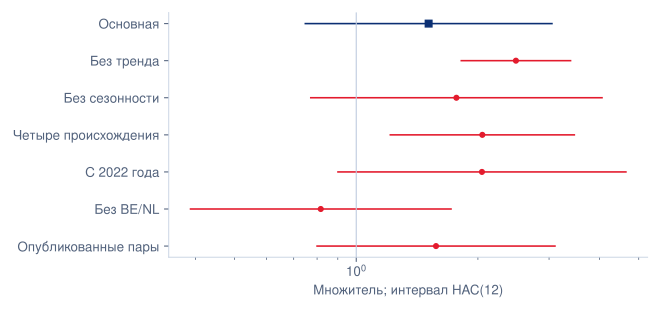

Source data for this figure (header and first rows):
model, outcome, n, term, beta, multiplier, hac6_lo, hac6_hi, hac12_lo, hac12_hi
rest_preferred_quantity, quantity, 8500, PHEV__definitive, 0.4124, 1.51, 0.7084, 3.221, 0.7481, 3.05
rest_no_trend_quantity, quantity, 8500, PHEV__definitive, 0.9098, 2.484, 1.835, 3.362, 1.819, 3.391
rest_no_season_quantity, quantity, 8500, PHEV__definitive, 0.5706, 1.769, 0.6825, 4.587, 0.7717, 4.057
four_origin_augmented_quantity, quantity, 14733, PHEV__definitive, 0.7184, 2.051, 1.081, 3.892, 1.214, 3.464
rest_since2022_quantity, quantity, 6872, PHEV__definitive, 0.7162, 2.047, 0.8008, 5.231, 0.9011, 4.648
rest_exclude_BE_NL_quantity, quantity, 7780, PHEV__definitive, -0.2022, 0.8169, 0.3551, 1.88, 0.3889, 1.716
rest_observed_only_quantity, quantity, 4545, PHEV__definitive, 0.4545, 1.575, 0.6944, 3.574, 0.7999, 3.103
